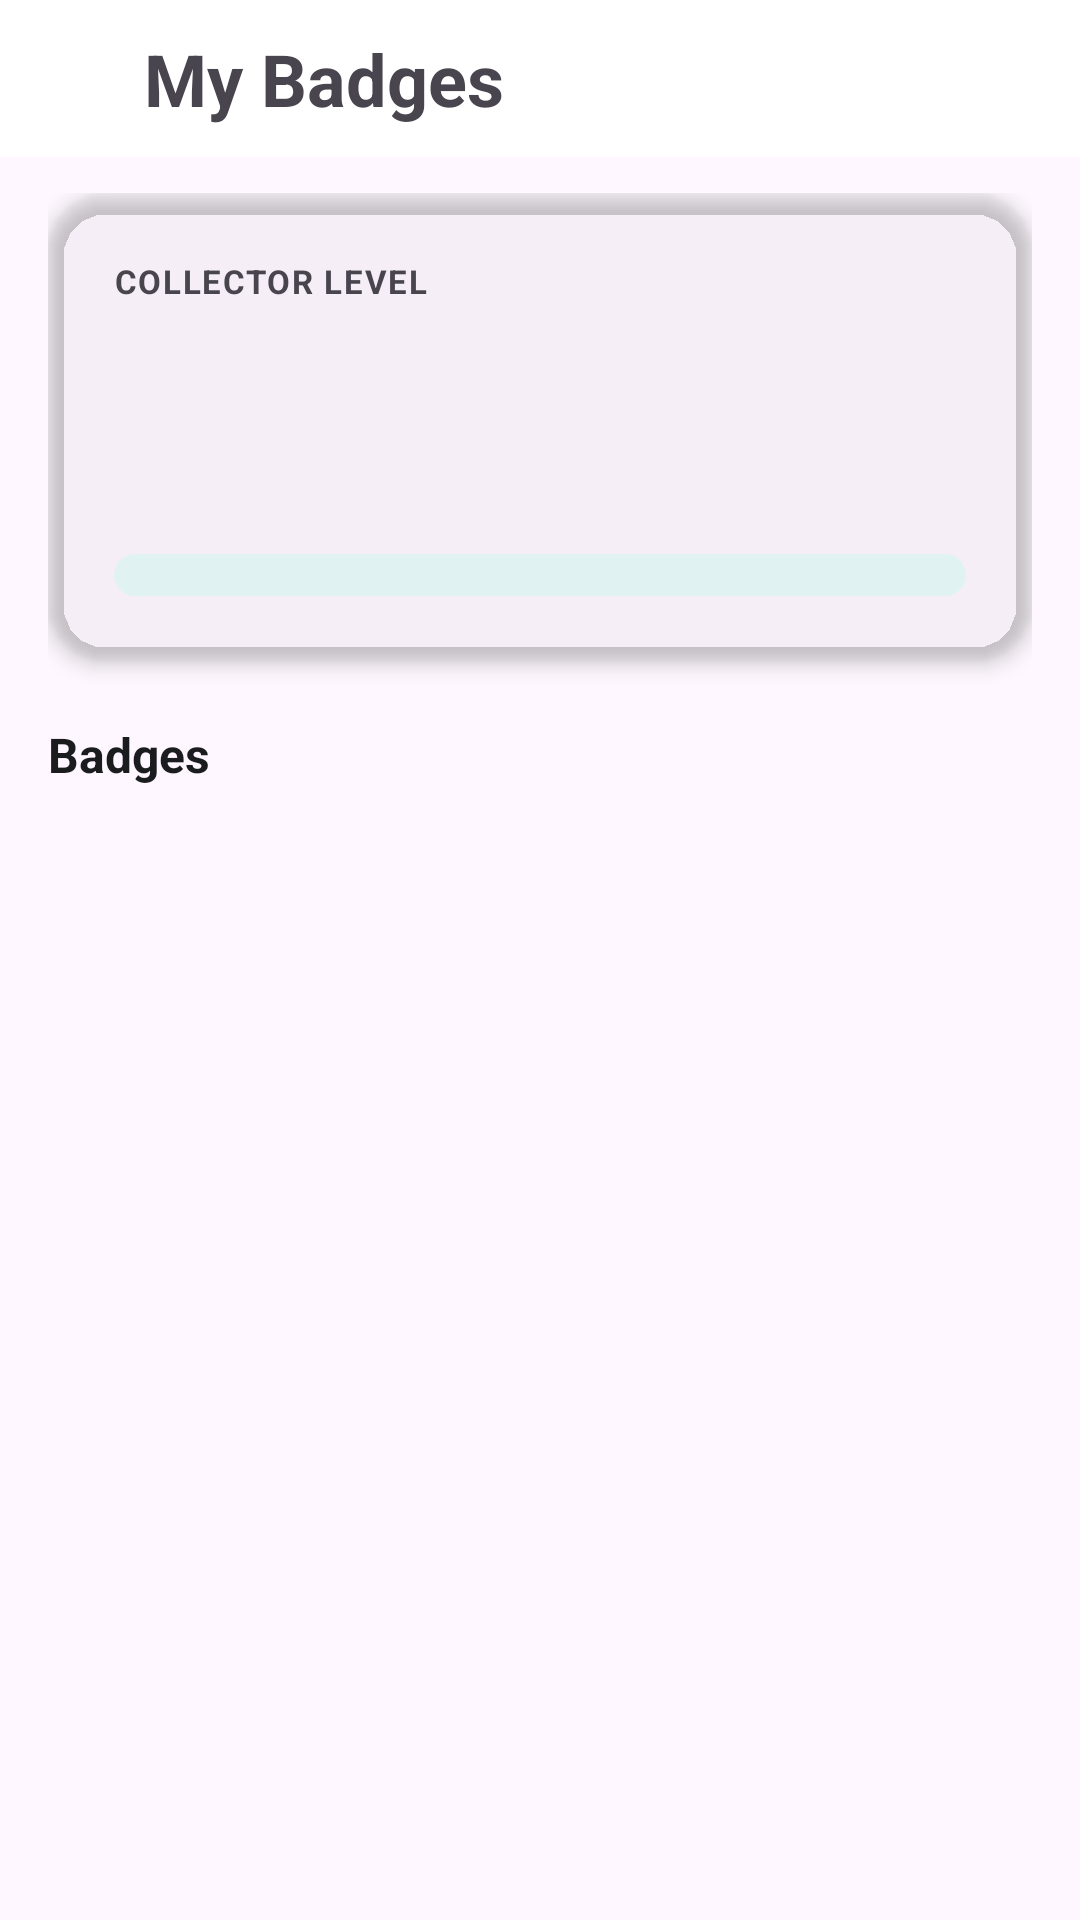

Android layout source for this screen:
<!-- AndroidManifest.xml: application theme Theme.TestBooks1 -->
<!-- res/layout/activity_badges.xml -->
<?xml version="1.0" encoding="utf-8"?>
<LinearLayout
    xmlns:android="http://schemas.android.com/apk/res/android"
    xmlns:app="http://schemas.android.com/apk/res-auto"
    xmlns:tools="http://schemas.android.com/tools"
    android:layout_width="match_parent"
    android:layout_height="match_parent"
    android:orientation="vertical"
    android:background="@color/bg_light"
    android:fitsSystemWindows="true"
    tools:context=".BadgesActivity">

    <LinearLayout
        android:id="@+id/toolbar"
        android:layout_width="match_parent"
        android:layout_height="wrap_content"
        android:background="@color/white"
        android:gravity="center_vertical"
        android:orientation="horizontal"
        android:paddingHorizontal="16dp"
        android:paddingVertical="10dp">

        <ImageView
            android:id="@+id/toolbarBack"
            android:layout_width="20dp"
            android:layout_height="30dp"
            android:clickable="true"
            android:contentDescription="@string/action_close"
            android:focusable="true"
            android:src="@drawable/ic_back" />

        <TextView
            android:layout_width="wrap_content"
            android:layout_height="wrap_content"
            android:layout_marginStart="12dp"
            android:text="@string/title_my_badges"
            android:textColor="@color/primary_blue"
            android:textSize="24sp"
            android:textStyle="bold" />
    </LinearLayout>

    <androidx.core.widget.NestedScrollView
        android:layout_width="match_parent"
        android:layout_height="0dp"
        android:layout_weight="1"
        android:clipToPadding="false"
        android:fillViewport="true">

        <LinearLayout
            android:layout_width="match_parent"
            android:layout_height="wrap_content"
            android:orientation="vertical"
            android:paddingHorizontal="16dp"
            android:paddingTop="12dp"
            android:paddingBottom="28dp">

            <com.google.android.material.card.MaterialCardView
                android:layout_width="match_parent"
                android:layout_height="wrap_content"
                app:cardCornerRadius="20dp"
                app:cardElevation="4dp"
                app:strokeWidth="0dp"
                app:cardBackgroundColor="@color/collector_level_bg">

                <LinearLayout
                    android:layout_width="match_parent"
                    android:layout_height="wrap_content"
                    android:orientation="vertical"
                    android:padding="22dp">

                    <TextView
                        android:layout_width="wrap_content"
                        android:layout_height="wrap_content"
                        android:text="@string/collector_level_label"
                        android:textColor="@color/text_secondary"
                        android:textSize="11sp"
                        android:textStyle="bold"
                        android:letterSpacing="0.05" />

                    <TextView
                        android:id="@+id/tvLevelName"
                        android:layout_width="match_parent"
                        android:layout_height="wrap_content"
                        android:layout_marginTop="6dp"
                        android:textColor="#1A1C1E"
                        android:textSize="22sp"
                        android:textStyle="bold"
                        tools:text="Explorer" />

                    <TextView
                        android:id="@+id/tvBadgesEarned"
                        android:layout_width="match_parent"
                        android:layout_height="wrap_content"
                        android:layout_marginTop="14dp"
                        android:textColor="@color/text_secondary"
                        android:textSize="15sp"
                        tools:text="4 / 6 Badges Earned" />

                    <ProgressBar
                        android:id="@+id/progressBadges"
                        style="@style/Widget.AppCompat.ProgressBar.Horizontal"
                        android:layout_width="match_parent"
                        android:layout_height="14dp"
                        android:layout_marginTop="14dp"
                        android:max="6"
                        android:progress="0"
                        android:progressDrawable="@drawable/bg_progress_bar" />
                </LinearLayout>
            </com.google.android.material.card.MaterialCardView>

            <TextView
                android:layout_width="match_parent"
                android:layout_height="wrap_content"
                android:layout_marginTop="20dp"
                android:layout_marginBottom="12dp"
                android:text="@string/section_badges"
                android:textColor="#1A1C1E"
                android:textSize="16sp"
                android:textStyle="bold" />

            <androidx.recyclerview.widget.RecyclerView
                android:id="@+id/recyclerBadges"
                android:layout_width="match_parent"
                android:layout_height="wrap_content"
                android:nestedScrollingEnabled="false"
                android:overScrollMode="never"
                tools:itemCount="6"
                tools:listitem="@layout/item_badge" />
        </LinearLayout>
    </androidx.core.widget.NestedScrollView>
</LinearLayout>
<!-- res/layout/item_badge.xml (included above) -->
<?xml version="1.0" encoding="utf-8"?>
<com.google.android.material.card.MaterialCardView
    xmlns:android="http://schemas.android.com/apk/res/android"
    xmlns:app="http://schemas.android.com/apk/res-auto"
    xmlns:tools="http://schemas.android.com/tools"
    android:id="@+id/badgeCard"
    android:layout_width="match_parent"
    android:layout_height="wrap_content"
    android:layout_margin="0dp"
    android:clickable="true"
    android:focusable="true"
    android:foreground="?attr/selectableItemBackground"
    app:cardCornerRadius="14dp"
    app:cardElevation="1dp"
    app:strokeColor="#12000000"
    app:strokeWidth="1dp"
    app:cardBackgroundColor="@color/white">

    <LinearLayout
        android:layout_width="match_parent"
        android:layout_height="wrap_content"
        android:minHeight="176dp"
        android:orientation="vertical"
        android:gravity="center_horizontal"
        android:padding="12dp">

        <FrameLayout
            android:layout_width="match_parent"
            android:layout_height="wrap_content">

            <com.google.android.material.imageview.ShapeableImageView
                android:id="@+id/ivBadgeIcon"
                android:layout_width="72dp"
                android:layout_height="72dp"
                android:layout_gravity="center_horizontal"
                android:background="@android:color/transparent"
                android:padding="0dp"
                android:scaleType="fitCenter"
                android:contentDescription="@string/badge_icon_desc"
                app:shapeAppearanceOverlay="@style/ShapeAppearance.RoundedCircle" />

            <ImageView
                android:id="@+id/ivBadgeCheck"
                android:layout_width="24dp"
                android:layout_height="24dp"
                android:layout_gravity="top|end"
                android:layout_marginTop="-2dp"
                android:layout_marginEnd="-2dp"
                android:src="@drawable/ic_check_circle"
                android:contentDescription="@string/checkmark_desc"
                android:visibility="gone"
                app:tint="@color/save_button_bg"
                tools:visibility="visible" />
        </FrameLayout>

        <TextView
            android:id="@+id/tvBadgeName"
            android:layout_width="match_parent"
            android:layout_height="wrap_content"
            android:minHeight="40dp"
            android:layout_marginTop="10dp"
            android:gravity="center"
            android:maxLines="2"
            android:ellipsize="end"
            android:textColor="#1A1C1E"
            android:textSize="13sp"
            android:textStyle="bold"
            android:letterSpacing="0.01"
            tools:text="First Voyage" />

        <TextView
            android:id="@+id/tvBadgeStatus"
            android:layout_width="match_parent"
            android:layout_height="wrap_content"
            android:layout_marginTop="4dp"
            android:gravity="center"
            android:textSize="11sp"
            tools:text="Unlocked" />
    </LinearLayout>
</com.google.android.material.card.MaterialCardView>
<!-- resources referenced by this layout -->
<resources>
  <color name="white">#FFFFFFFF</color>
  <!-- drawable bg_progress_bar (drawable) -->
  <?xml version="1.0" encoding="utf-8"?>
  <layer-list xmlns:android="http://schemas.android.com/apk/res/android">
      <item android:id="@android:id/background">
          <shape>
              <corners android:radius="10dp"/>
              <solid android:color="#E0F2F1"/>
          </shape>
      </item>
      <item android:id="@android:id/progress">
          <clip>
              <shape>
                  <corners android:radius="10dp"/>
                  <solid android:color="#0B5C8E"/>
              </shape>
          </clip>
      </item>
  </layer-list>
  <string name="action_close">Close</string>
  <string name="badge_icon_desc">Badge Icon</string>
  <string name="checkmark_desc">Checkmark</string>
  <string name="collector_level_label">COLLECTOR LEVEL</string>
  <string name="section_badges">Badges</string>
  <string name="title_my_badges">My Badges</string>
  <style name="ShapeAppearance.RoundedCircle" parent="ShapeAppearance.Material3.SmallComponent">
          <item name="cornerSize">50%</item>
      </style>
  <style name="Theme.TestBooks1" parent="Base.Theme.TestBooks1" />
  <style name="Base.Theme.TestBooks1" parent="Theme.Material3.DayNight.NoActionBar">
          
          
      </style>
</resources>
